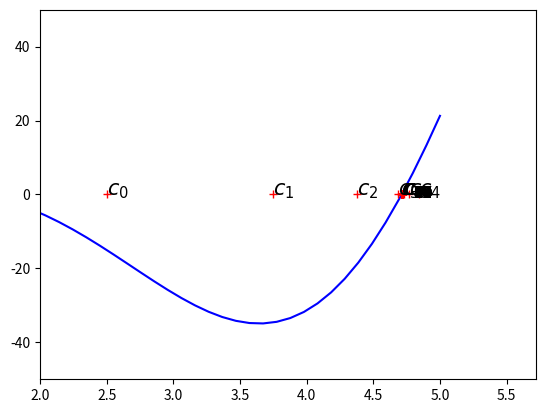

Source code (Python):
# -*- coding: utf-8 -*-
"""
Created on Tue Jan 20 17:34:49 2015

[redacted]
"""

from math import *
import numpy as np
import matplotlib.pyplot as plt

print('\n\n')
def Bisezioni(f,a,b,tol):

    # Verifica ordine degli estremi
    if a > b:
        a, b = b, a

    # Grafico della funzione
    x_array = np.linspace(a,b)
    y_array = np.array([f(x) for x in x_array])
    plt.plot(x_array,y_array,'b-') 
    plt.axis([2,5.72,-50,50])

    
    # Verifica sul cambio di segno di f(x) in [a,b]
    fa = f(a)
    fb = f(b)
    if fa*fb > 0:
        print("Errore: la funzione non cambia segno nell'intervallo!")
        return
    
    # Calcolo del numero di iterazioni necessarie
    n = ceil((log(b-a) - log(tol))/log(2))

    for i in range(n+1):
        c = (a+b)/2
        fc = f(c)
        print('%2d [%f,%f] -> c=%f f(c)=%e' % (i,a,b,c,fc))
        if fa*fc < 0:
            b = c ; fb = fc ;
        else:
            a = c ; fa = fc ;
        plt.plot(c,0,'r+')
        stringa = '$c_{%d}$' % i 
        plt.text(c,-0.2,stringa,fontsize=15)

    plt.show()
    
    # Output del risultato
    return c

def Funzione(x):
    y = cos(x) * 3*x*x
    return y 

z = Bisezioni(Funzione,0,5,1.0e-18)

print("La radice trovata e': %15.12f" % z)
